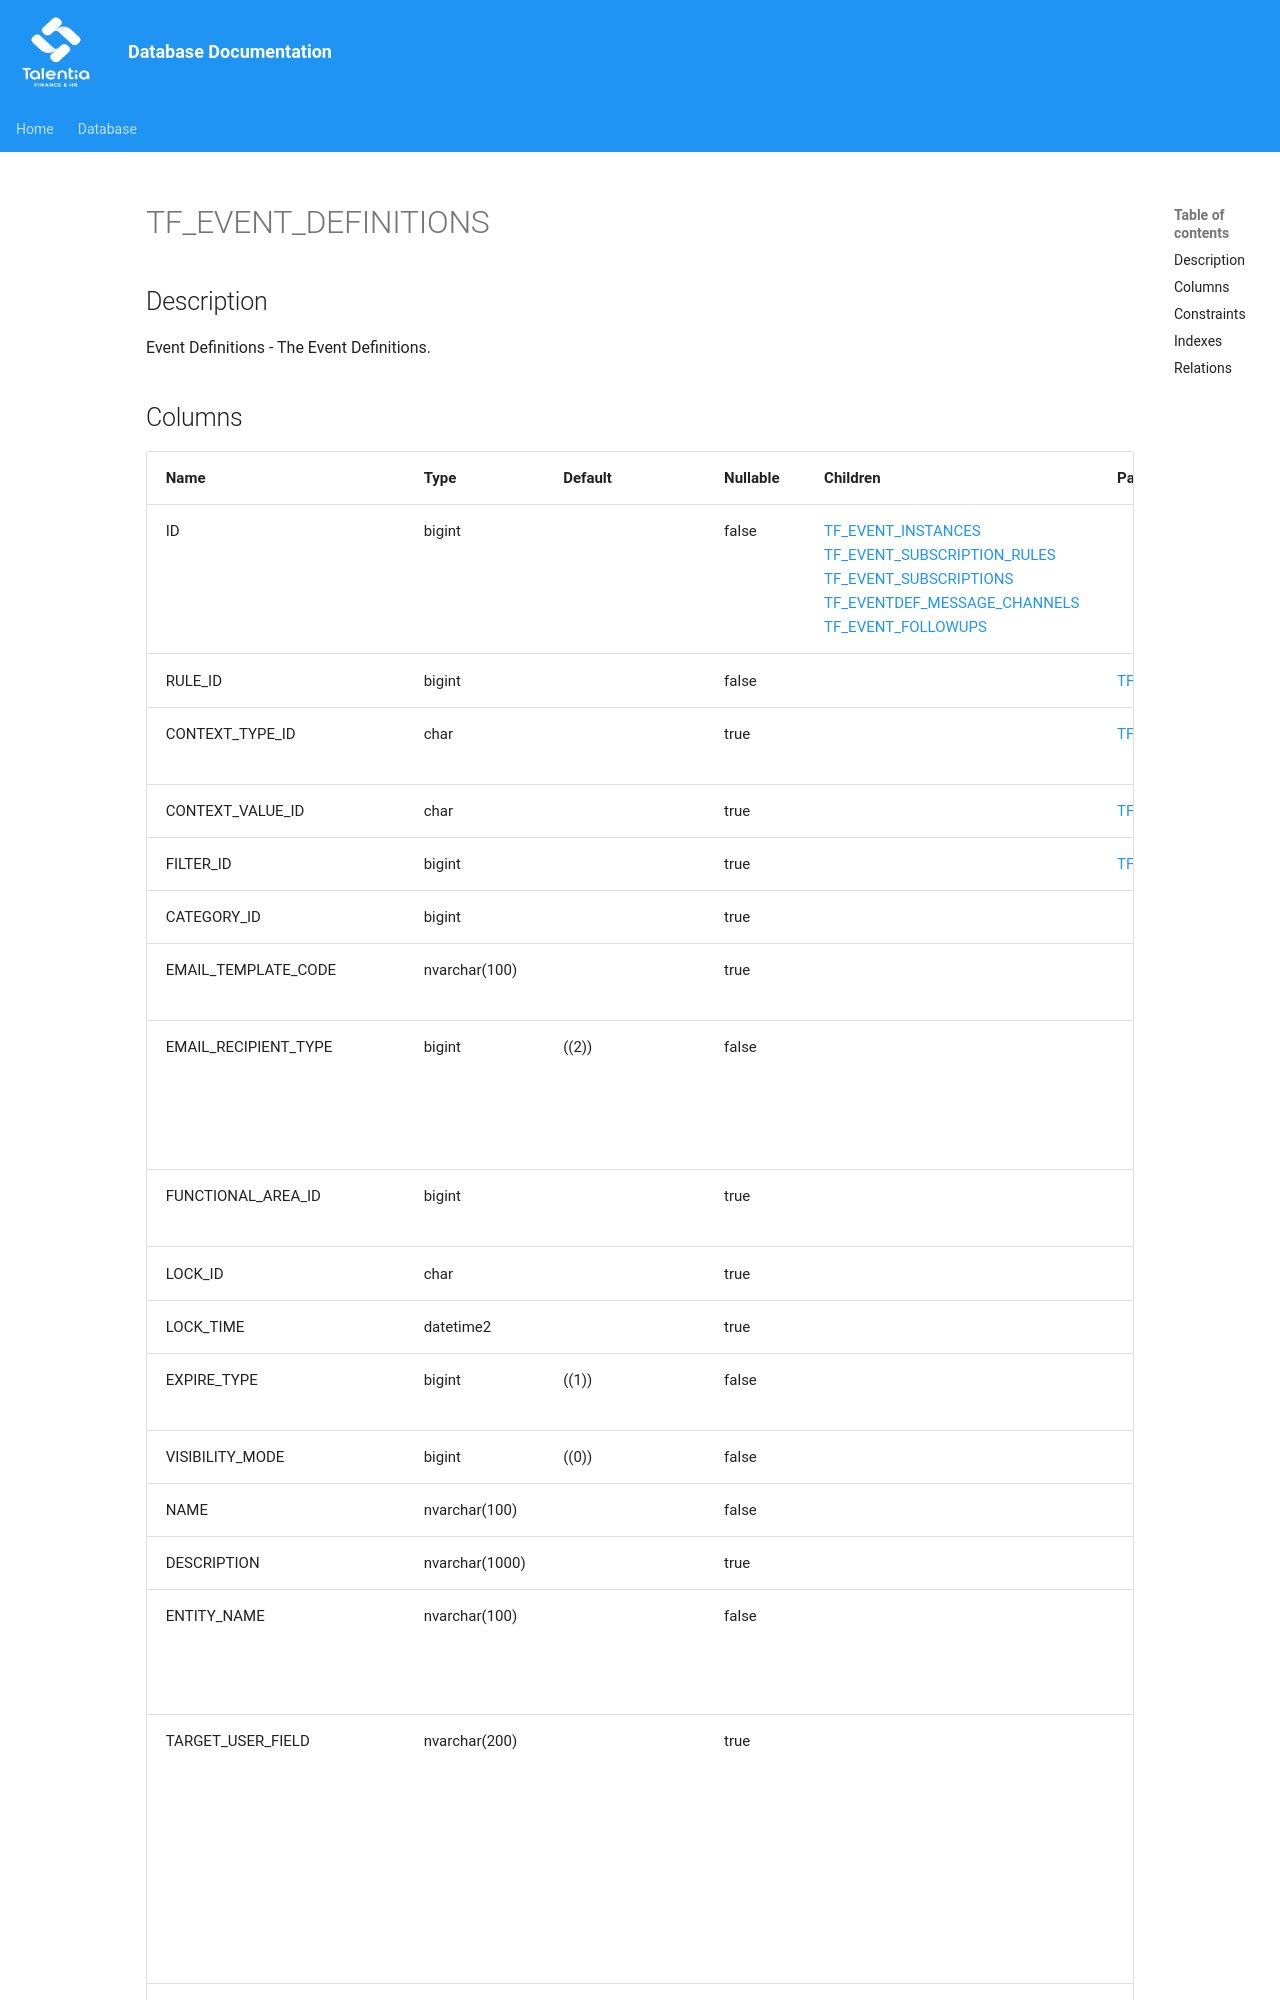

repository: giovanniporcelli/documentazione-db · page: schema/TF_EVENT_DEFINITIONS/index.html · generator: mkdocs

# TF_EVENT_DEFINITIONS

## Description

Event Definitions - The Event Definitions.  


## Columns

| Name | Type | Default | Nullable | Children | Parents | Comment |
| ---- | ---- | ------- | -------- | -------- | ------- | ------- |
| ID | bigint |  | false | [TF_EVENT_INSTANCES](TF_EVENT_INSTANCES.md) [TF_EVENT_SUBSCRIPTION_RULES](TF_EVENT_SUBSCRIPTION_RULES.md) [TF_EVENT_SUBSCRIPTIONS](TF_EVENT_SUBSCRIPTIONS.md) [TF_EVENTDEF_MESSAGE_CHANNELS](TF_EVENTDEF_MESSAGE_CHANNELS.md) [TF_EVENT_FOLLOWUPS](TF_EVENT_FOLLOWUPS.md) |  | Indicates the unique identifier |
| RULE_ID | bigint |  | false |  | [TF_EVENT_RULE_CATALOG](TF_EVENT_RULE_CATALOG.md) |  |
| CONTEXT_TYPE_ID | char |  | true |  | [TF_BLCONTEXT_TYPES](TF_BLCONTEXT_TYPES.md) | Context Type |
| CONTEXT_VALUE_ID | char |  | true |  | [TF_BLCONTEXT_VALUES](TF_BLCONTEXT_VALUES.md) | Context |
| FILTER_ID | bigint |  | true |  | [TF_SECFILTER_CATALOG](TF_SECFILTER_CATALOG.md) |  |
| CATEGORY_ID | bigint |  | true |  |  | Category |
| EMAIL_TEMPLATE_CODE | nvarchar(100) |  | true |  |  | E-Mail Template |
| EMAIL_RECIPIENT_TYPE | bigint | ((2)) | false |  |  | The notification email recipient type. |
| FUNCTIONAL_AREA_ID | bigint |  | true |  |  | Functional Area |
| LOCK_ID | char |  | true |  |  |  |
| LOCK_TIME | datetime2 |  | true |  |  |  |
| EXPIRE_TYPE | bigint | ((1)) | false |  |  | The Time Units. |
| VISIBILITY_MODE | bigint | ((0)) | false |  |  |  |
| NAME | nvarchar(100) |  | false |  |  | Name |
| DESCRIPTION | nvarchar(1000) |  | true |  |  | Description |
| ENTITY_NAME | nvarchar(100) |  | false |  |  | Main Entity the Notification
